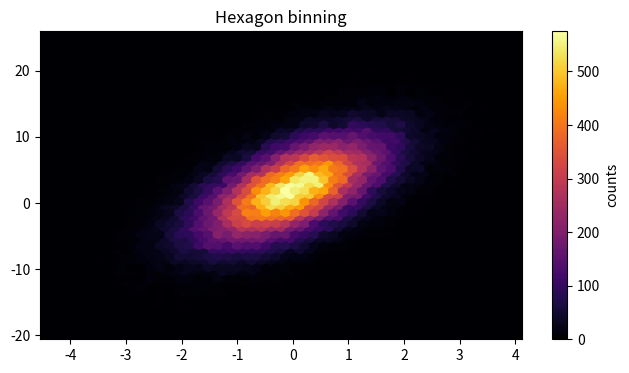

Source code (Python):
import numpy as np
import matplotlib.pyplot as plt

# Fixing random state for reproducibility
np.random.seed(19680801)

n = 100000
x = np.random.standard_normal(n)
y = 2.0 + 3.0 * x + 4.0 * np.random.standard_normal(n)
xmin = x.min()
xmax = x.max()
ymin = y.min()
ymax = y.max()

fig, axs = plt.subplots(ncols=1, sharey=True, figsize=(7, 4))
fig.subplots_adjust(hspace=0.5, left=0.07, right=0.93)
ax = axs
hb = ax.hexbin(x, y, gridsize=50, cmap='inferno')
ax.axis([xmin, xmax, ymin, ymax])
ax.set_title("Hexagon binning")
cb = fig.colorbar(hb, ax=ax)
cb.set_label('counts')

plt.show()
